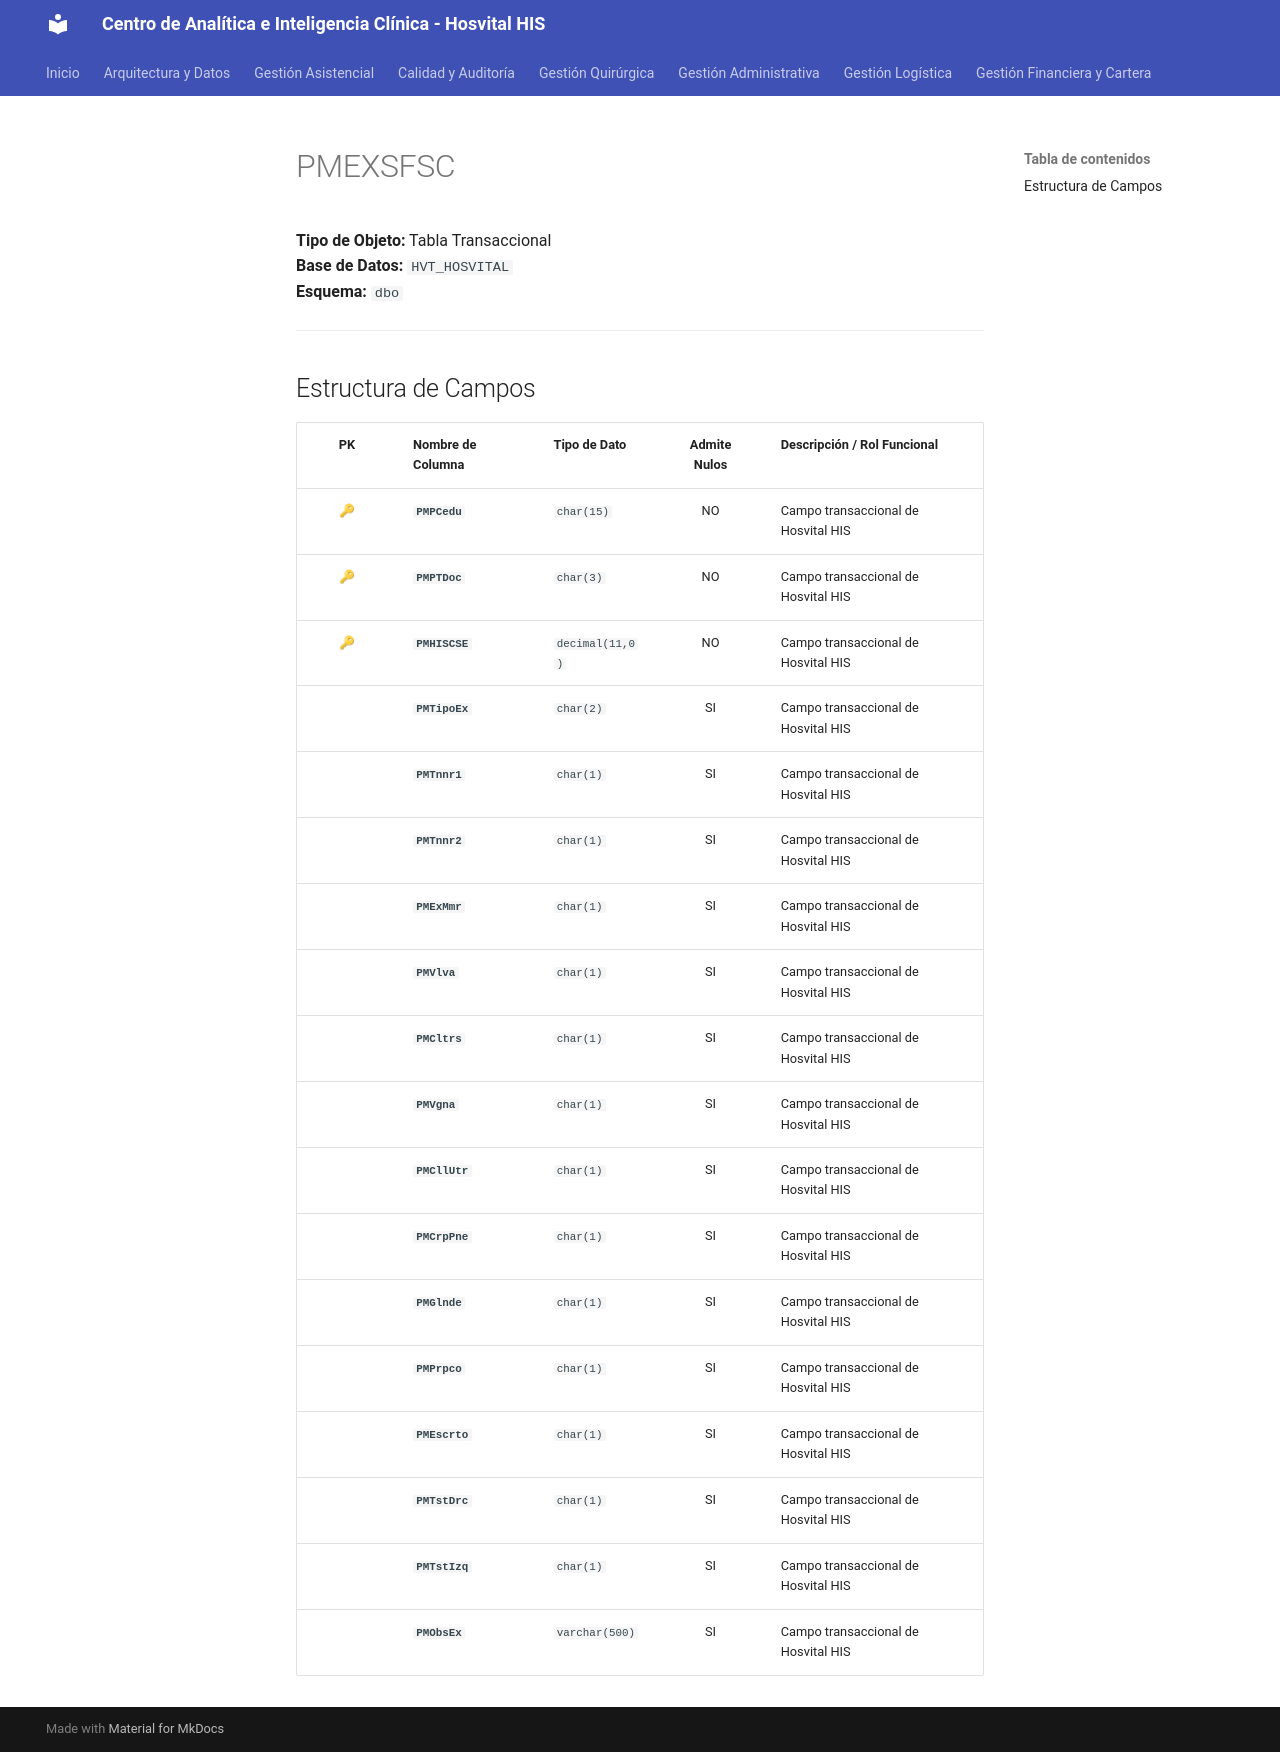

repository: SoporteSaludtech/superset-docs · page: diccionario-general/PMEXSFSC/index.html · generator: mkdocs

# PMEXSFSC

**Tipo de Objeto:** Tabla Transaccional  
**Base de Datos:** `HVT_HOSVITAL`  
**Esquema:** `dbo`

---

## Estructura de Campos

| PK | Nombre de Columna | Tipo de Dato | Admite Nulos | Descripción / Rol Funcional |
| :-: | :--- | :--- | :-: | :--- |
| 🔑 | **`PMPCedu`** | `char(15)` | NO | Campo transaccional de Hosvital HIS |
| 🔑 | **`PMPTDoc`** | `char(3)` | NO | Campo transaccional de Hosvital HIS |
| 🔑 | **`PMHISCSE`** | `decimal(11,0)` | NO | Campo transaccional de Hosvital HIS |
|  | **`PMTipoEx`** | `char(2)` | SI | Campo transaccional de Hosvital HIS |
|  | **`PMTnnr1`** | `char(1)` | SI | Campo transaccional de Hosvital HIS |
|  | **`PMTnnr2`** | `char(1)` | SI | Campo transaccional de Hosvital HIS |
|  | **`PMExMmr`** | `char(1)` | SI | Campo transaccional de Hosvital HIS |
|  | **`PMVlva`** | `char(1)` | SI | Campo transaccional de Hosvital HIS |
|  | **`PMCltrs`** | `char(1)` | SI | Campo transaccional de Hosvital HIS |
|  | **`PMVgna`** | `char(1)` | SI | Campo transaccional de Hosvital HIS |
|  | **`PMCllUtr`** | `char(1)` | SI | Campo transaccional de Hosvital HIS |
|  | **`PMCrpPne`** | `char(1)` | SI | Campo transaccional de Hosvital HIS |
|  | **`PMGlnde`** | `char(1)` | SI | Campo transaccional de Hosvital HIS |
|  | **`PMPrpco`** | `char(1)` | SI | Campo transaccional de Hosvital HIS |
|  | **`PMEscrto`** | `char(1)` | SI | Campo transaccional de Hosvital HIS |
|  | **`PMTstDrc`** | `char(1)` | SI | Campo transaccional de Hosvital HIS |
|  | **`PMTstIzq`** | `char(1)` | SI | Campo transaccional de Hosvital HIS |
|  | **`PMObsEx`** | `varchar(500)` | SI | Campo transaccional de Hosvital HIS |
